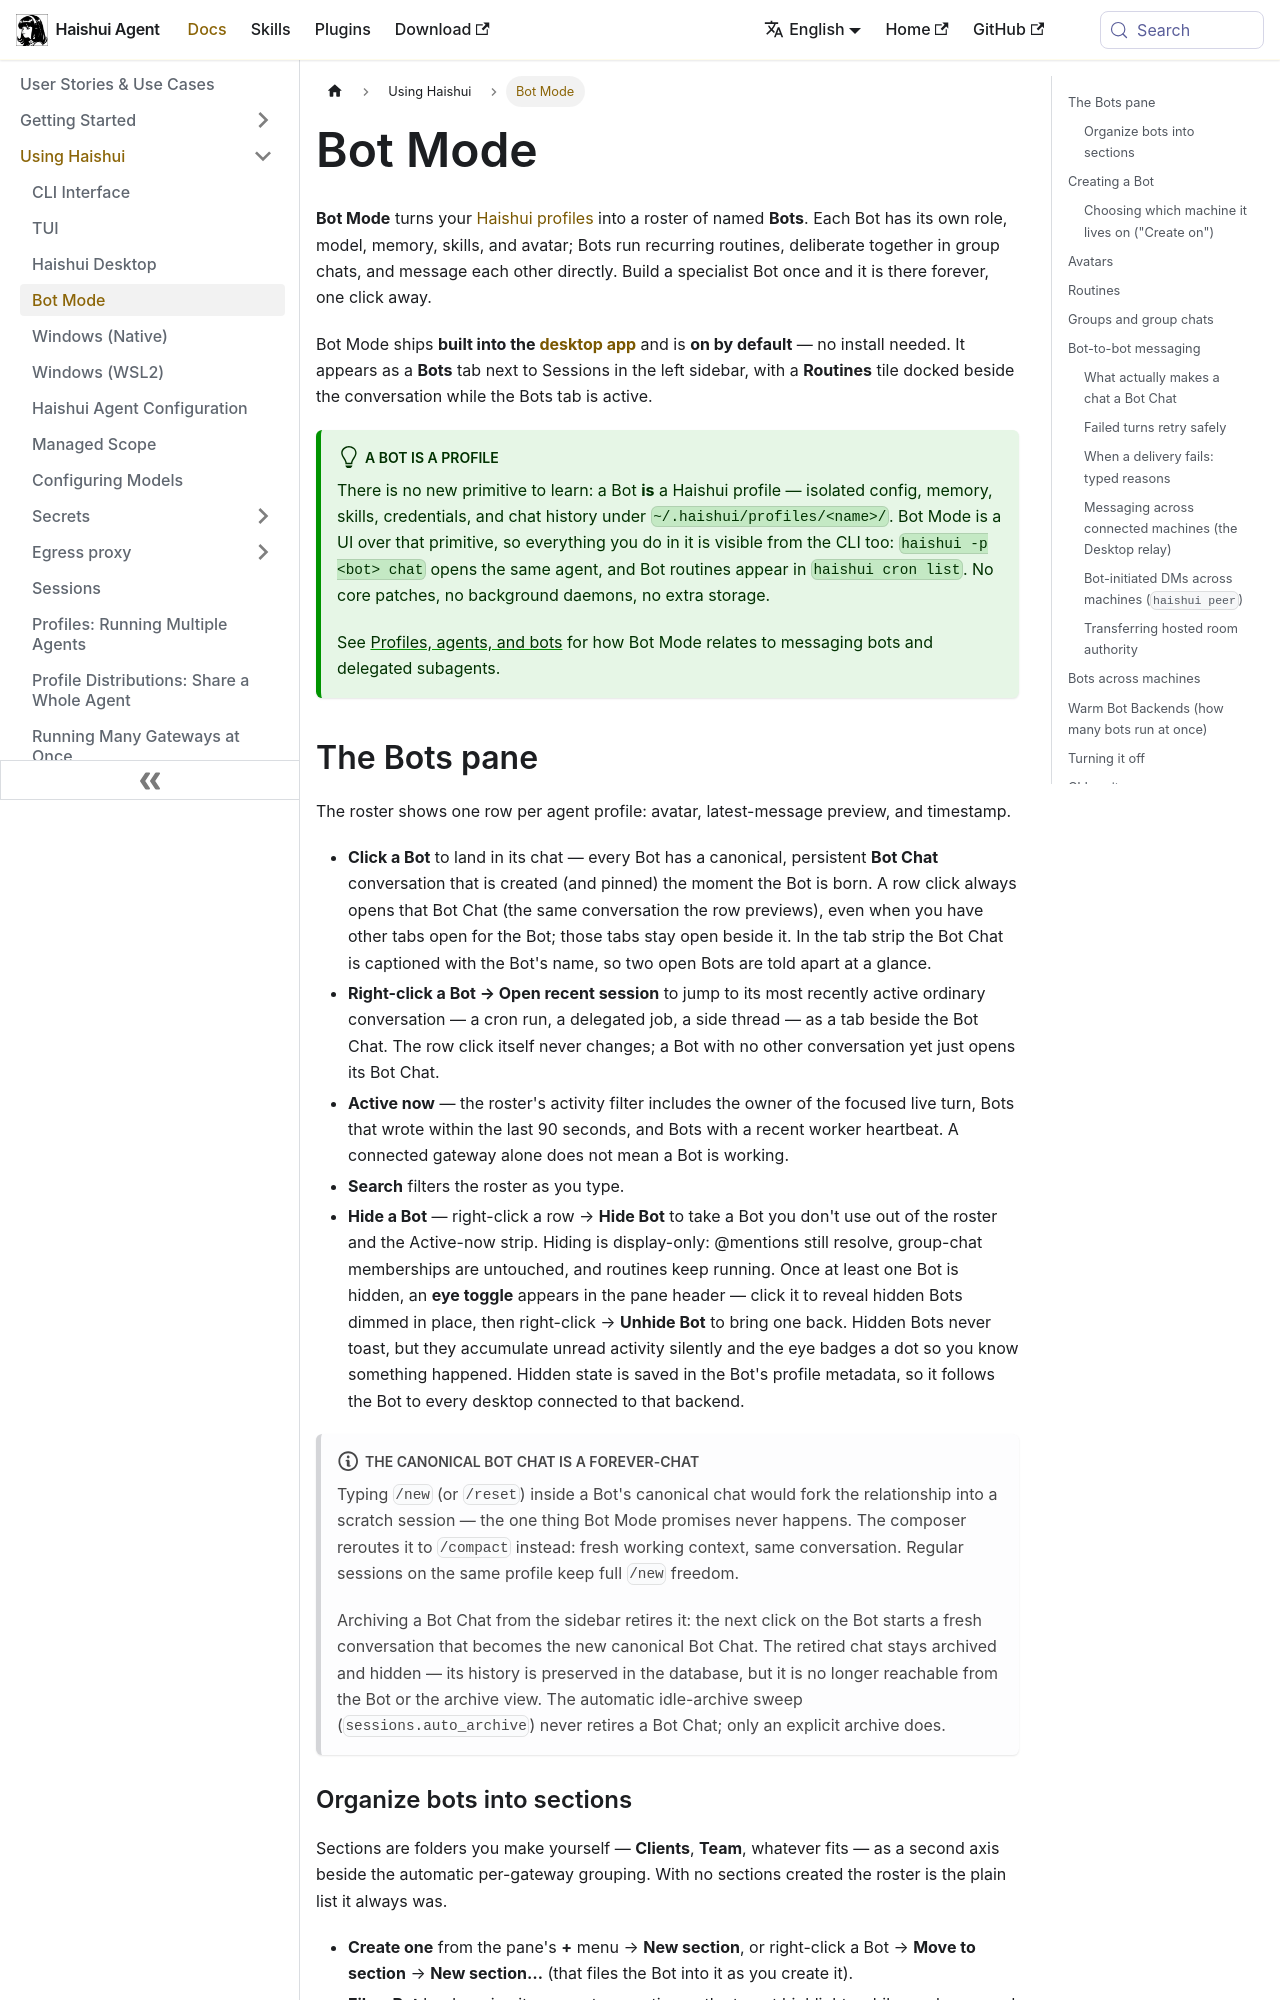

repository: aiqinghaiwork163/haishui-agent · page: docs/user-guide/bot-mode/index.html · generator: docusaurus

---
title: "Bot Mode"
description: "Turn your Haishui profiles into a roster of named Bots — each with its own chat, role, model, memory, skills, and avatar. Bots run routines, share group chats, and message each other."
---

# Bot Mode

**Bot Mode** turns your [Haishui profiles](./profiles.md) into a roster of named **Bots**. Each Bot has its own role, model, memory, skills, and avatar; Bots run recurring routines, deliberate together in group chats, and message each other directly. Build a specialist Bot once and it is there forever, one click away.

Bot Mode ships **built into the [desktop app](./desktop.md)** and is **on by default** — no install needed. It appears as a **Bots** tab next to Sessions in the left sidebar, with a **Routines** tile docked beside the conversation while the Bots tab is active.

:::tip A Bot is a profile
There is no new primitive to learn: a Bot **is** a Haishui profile — isolated config, memory, skills, credentials, and chat history under `~/.haishui/profiles/<name>/`. Bot Mode is a UI over that primitive, so everything you do in it is visible from the CLI too: `haishui -p <bot> chat` opens the same agent, and Bot routines appear in `haishui cron list`. No core patches, no background daemons, no extra storage.

See [Profiles, agents, and bots](./profiles.md#profiles-agents-and-bots) for how
Bot Mode relates to messaging bots and delegated subagents.
:::

## The Bots pane

The roster shows one row per agent profile: avatar, latest-message preview, and timestamp.

- **Click a Bot** to land in its chat — every Bot has a canonical, persistent **Bot Chat** conversation that is created (and pinned) the moment the Bot is born. A row click always opens that Bot Chat (the same conversation the row previews), even when you have other tabs open for the Bot; those tabs stay open beside it. In the tab strip the Bot Chat is captioned with the Bot's name, so two open Bots are told apart at a glance.
- **Right-click a Bot → Open recent session** to jump to its most recently active ordinary conversation — a cron run, a delegated job, a side thread — as a tab beside the Bot Chat. The row click itself never changes; a Bot with no other conversation yet just opens its Bot Chat.
- **Active now** — the roster's activity filter includes the owner of the focused live turn, Bots that wrote within the last 90 seconds, and Bots with a recent worker heartbeat. A connected gateway alone does not mean a Bot is working.
- **Search** filters the roster as you type.
- **Hide a Bot** — right-click a row → **Hide Bot** to take a Bot you don't use out of the roster and the Active-now strip. Hiding is display-only: @mentions still resolve, group-chat memberships are untouched, and routines keep running. Once at least one Bot is hidden, an **eye toggle** appears in the pane header — click it to reveal hidden Bots dimmed in place, then right-click → **Unhide Bot** to bring one back. Hidden Bots never toast, but they accumulate unread activity silently and the eye badges a dot so you know something happened. Hidden state is saved in the Bot's profile metadata, so it follows the Bot to every desktop connected to that backend.

:::note The canonical Bot Chat is a forever-chat
Typing `/new` (or `/reset`) inside a Bot's canonical chat would fork the relationship into a scratch session — the one thing Bot Mode promises never happens. The composer reroutes it to `/compact` instead: fresh working context, same conversation. Regular sessions on the same profile keep full `/new` freedom.

Archiving a Bot Chat from the sidebar retires it: the next click on the Bot starts a fresh conversation that becomes the new canonical Bot Chat. The retired chat stays archived and hidden — its history is preserved in the database, but it is no longer reachable from the Bot or the archive view. The automatic idle-archive sweep (`sessions.auto_archive`) never retires a Bot Chat; only an explicit archive does.
:::
